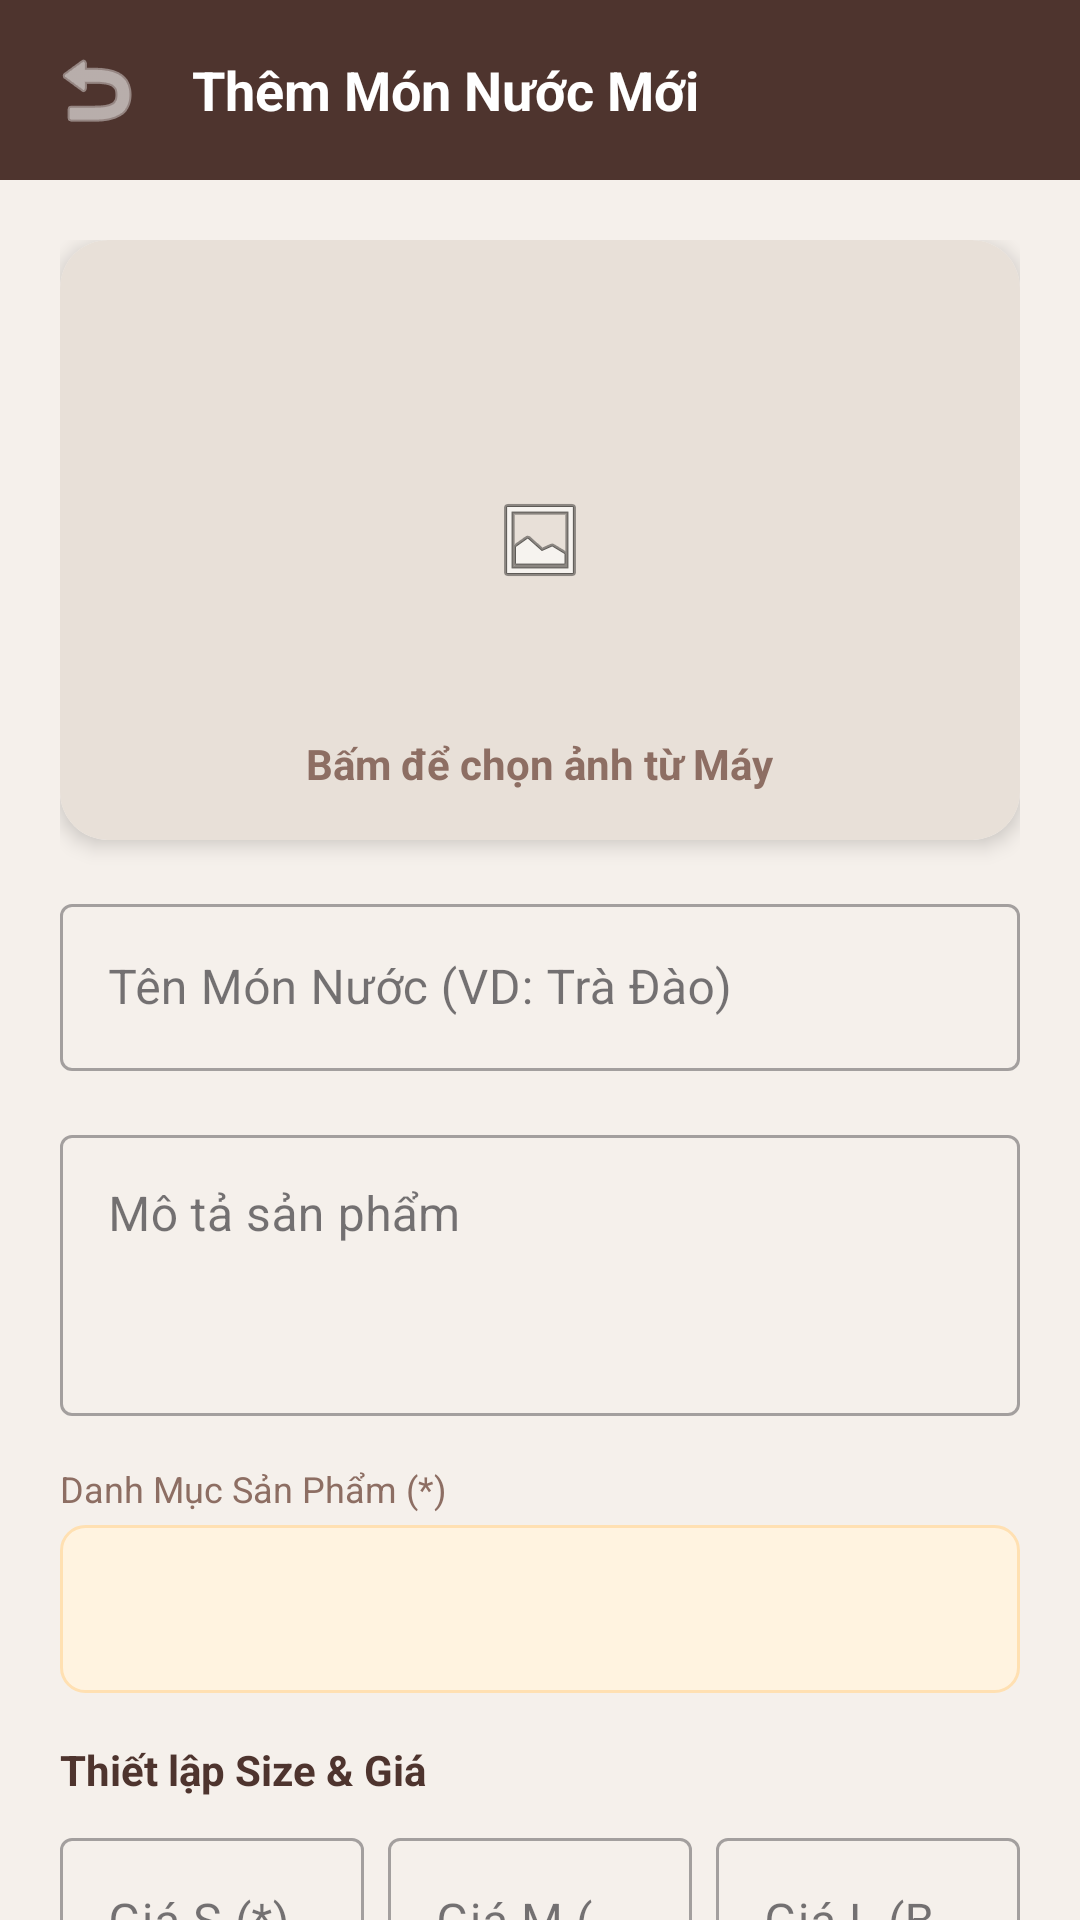

Layout XML and referenced resources for this Android screen:
<!-- AndroidManifest.xml: application theme Theme.Client -->
<!-- res/layout/activity_add_product.xml -->
<?xml version="1.0" encoding="utf-8"?>
<androidx.core.widget.NestedScrollView xmlns:android="http://schemas.android.com/apk/res/android"
    xmlns:app="http://schemas.android.com/apk/res-auto"
    android:layout_width="match_parent"
    android:layout_height="match_parent"
    android:background="#F5F0EB"
    android:fillViewport="true">

    <LinearLayout
        android:layout_width="match_parent"
        android:layout_height="wrap_content"
        android:orientation="vertical">

        
        <LinearLayout
            android:layout_width="match_parent"
            android:layout_height="60dp"
            android:background="#4E342E"
            android:gravity="center_vertical"
            android:paddingHorizontal="8dp"
            android:orientation="horizontal">

            <ImageButton
                android:id="@+id/btnBackAddProduct"
                android:layout_width="48dp"
                android:layout_height="48dp"
                android:background="?selectableItemBackgroundBorderless"
                android:src="@android:drawable/ic_menu_revert"
                app:tint="@color/white" />

            <TextView
                android:id="@+id/tvAddProductTitle"
                android:layout_width="wrap_content"
                android:layout_height="wrap_content"
                android:layout_marginStart="8dp"
                android:text="Thêm Món Nước Mới"
                android:textColor="@color/white"
                android:textStyle="bold"
                android:textSize="18sp" />
        </LinearLayout>

        <LinearLayout
            android:layout_width="match_parent"
            android:layout_height="wrap_content"
            android:orientation="vertical"
            android:padding="20dp">

            
            <androidx.cardview.widget.CardView
                android:id="@+id/btnSelectImage"
                android:layout_width="match_parent"
                android:layout_height="200dp"
                app:cardCornerRadius="16dp"
                app:cardElevation="4dp"
                android:layout_marginBottom="16dp">

                <ImageView
                    android:id="@+id/imgPreview"
                    android:layout_width="match_parent"
                    android:layout_height="match_parent"
                    android:src="@android:drawable/ic_menu_gallery"
                    android:scaleType="center"
                    android:background="#E8E0D8" />

                <TextView
                    android:layout_width="wrap_content"
                    android:layout_height="wrap_content"
                    android:text="Bấm để chọn ảnh từ Máy"
                    android:layout_gravity="bottom|center_horizontal"
                    android:layout_marginBottom="16dp"
                    android:textColor="#8D6E63"
                    android:textStyle="bold" />
            </androidx.cardview.widget.CardView>

            
            <com.google.android.material.textfield.TextInputLayout
                style="@style/Widget.MaterialComponents.TextInputLayout.OutlinedBox"
                android:layout_width="match_parent"
                android:layout_height="wrap_content"
                android:hint="Tên Món Nước (VD: Trà Đào)"
                android:layout_marginBottom="16dp">
                <com.google.android.material.textfield.TextInputEditText
                    android:id="@+id/edtProductName"
                    android:layout_width="match_parent"
                    android:layout_height="wrap_content" />
            </com.google.android.material.textfield.TextInputLayout>
            
            
            <com.google.android.material.textfield.TextInputLayout
                style="@style/Widget.MaterialComponents.TextInputLayout.OutlinedBox"
                android:layout_width="match_parent"
                android:layout_height="wrap_content"
                android:hint="Mô tả sản phẩm"
                android:layout_marginBottom="16dp">
                <com.google.android.material.textfield.TextInputEditText
                    android:id="@+id/edtDescription"
                    android:layout_width="match_parent"
                    android:minLines="3"
                    android:gravity="top"
                    android:layout_height="wrap_content" />
            </com.google.android.material.textfield.TextInputLayout>

            
            <TextView
                android:layout_width="match_parent"
                android:layout_height="wrap_content"
                android:text="Danh Mục Sản Phẩm (*)"
                android:textColor="#8D6E63"
                android:textSize="12sp"
                android:layout_marginBottom="4dp"/>
                
            <Spinner
                android:id="@+id/spinnerCategory"
                android:layout_width="match_parent"
                android:layout_height="56dp"
                android:background="@drawable/quantity_box_bg"
                android:layout_marginBottom="16dp" />

            <TextView
                android:layout_width="match_parent"
                android:layout_height="wrap_content"
                android:text="Thiết lập Size &amp; Giá"
                android:textColor="#4E342E"
                android:textStyle="bold"
                android:layout_marginBottom="8dp"/>

            <LinearLayout
                android:layout_width="match_parent"
                android:layout_height="wrap_content"
                android:orientation="horizontal"
                android:layout_marginBottom="16dp">

                
                <com.google.android.material.textfield.TextInputLayout
                    style="@style/Widget.MaterialComponents.TextInputLayout.OutlinedBox"
                    android:layout_width="0dp"
                    android:layout_weight="1"
                    android:layout_height="wrap_content"
                    android:hint="Giá S (*)">
                    <com.google.android.material.textfield.TextInputEditText
                        android:id="@+id/edtBasePrice"
                        android:inputType="number"
                        android:layout_width="match_parent"
                        android:layout_height="wrap_content" />
                </com.google.android.material.textfield.TextInputLayout>
                
                <View android:layout_width="8dp" android:layout_height="match_parent"/>

                
                <com.google.android.material.textfield.TextInputLayout
                    style="@style/Widget.MaterialComponents.TextInputLayout.OutlinedBox"
                    android:layout_width="0dp"
                    android:layout_weight="1"
                    android:layout_height="wrap_content"
                    android:hint="Giá M (Bỏ trống = Ko có)">
                    <com.google.android.material.textfield.TextInputEditText
                        android:id="@+id/edtPriceM"
                        android:inputType="number"
                        android:layout_width="match_parent"
                        android:layout_height="wrap_content" />
                </com.google.android.material.textfield.TextInputLayout>
                
                <View android:layout_width="8dp" android:layout_height="match_parent"/>

                
                <com.google.android.material.textfield.TextInputLayout
                    style="@style/Widget.MaterialComponents.TextInputLayout.OutlinedBox"
                    android:layout_width="0dp"
                    android:layout_weight="1"
                    android:layout_height="wrap_content"
                    android:hint="Giá L (Bỏ trống = Ko có)">
                    <com.google.android.material.textfield.TextInputEditText
                        android:id="@+id/edtPriceL"
                        android:inputType="number"
                        android:layout_width="match_parent"
                        android:layout_height="wrap_content" />
                </com.google.android.material.textfield.TextInputLayout>

            </LinearLayout>

            <TextView
                android:layout_width="match_parent"
                android:layout_height="wrap_content"
                android:text="Thuộc tính thêm (Ngăn chia bằng dấu phẩy)"
                android:textColor="#4E342E"
                android:textStyle="bold"
                android:layout_marginBottom="8dp"/>

            
            <com.google.android.material.textfield.TextInputLayout
                style="@style/Widget.MaterialComponents.TextInputLayout.OutlinedBox"
                android:layout_width="match_parent"
                android:layout_height="wrap_content"
                android:hint="Topping (VD: Trân Châu Đen, Thạch Phô Mai)"
                android:layout_marginBottom="16dp">
                <com.google.android.material.textfield.TextInputEditText
                    android:id="@+id/edtToppings"
                    android:layout_width="match_parent"
                    android:layout_height="wrap_content" />
            </com.google.android.material.textfield.TextInputLayout>
            
            
            <com.google.android.material.textfield.TextInputLayout
                style="@style/Widget.MaterialComponents.TextInputLayout.OutlinedBox"
                android:layout_width="match_parent"
                android:layout_height="wrap_content"
                android:hint="Lượng đường (VD: 0%, 50%, 100%)"
                android:layout_marginBottom="16dp">
                <com.google.android.material.textfield.TextInputEditText
                    android:id="@+id/edtSugar"
                    android:layout_width="match_parent"
                    android:layout_height="wrap_content" />
            </com.google.android.material.textfield.TextInputLayout>

            
            <com.google.android.material.textfield.TextInputLayout
                style="@style/Widget.MaterialComponents.TextInputLayout.OutlinedBox"
                android:layout_width="match_parent"
                android:layout_height="wrap_content"
                android:hint="Lượng đá (VD: Không Đá, Ít Đá, Nhiều Đá)"
                android:layout_marginBottom="24dp">
                <com.google.android.material.textfield.TextInputEditText
                    android:id="@+id/edtIce"
                    android:layout_width="match_parent"
                    android:layout_height="wrap_content" />
            </com.google.android.material.textfield.TextInputLayout>

            <CheckBox
                android:id="@+id/cbIsAvailable"
                android:layout_width="wrap_content"
                android:layout_height="wrap_content"
                android:text="Đang Mở Bán"
                android:checked="true"
                android:textSize="16sp"
                android:textColor="#3E2723"
                android:layout_marginBottom="32dp" />

            <Button
                android:id="@+id/btnSubmit"
                android:layout_width="match_parent"
                android:layout_height="60dp"
                android:text="TẢI ẢNH LÊN &amp; ĐĂNG MÓN"
                android:textSize="16sp"
                android:textStyle="bold"
                android:backgroundTint="#4E342E"
                app:cornerRadius="12dp" />

            <ProgressBar
                android:id="@+id/progressBar"
                android:layout_width="wrap_content"
                android:layout_height="wrap_content"
                android:layout_gravity="center"
                android:visibility="gone"
                android:layout_marginTop="16dp" />

        </LinearLayout>
    </LinearLayout>
</androidx.core.widget.NestedScrollView>
<!-- resources referenced by this layout -->
<resources>
  <color name="white">#FFFFFFFF</color>
  <!-- drawable quantity_box_bg (drawable) -->
  <?xml version="1.0" encoding="utf-8"?>
  <shape xmlns:android="http://schemas.android.com/apk/res/android"
      android:shape="rectangle">
      <solid android:color="#FFF3E0" />
      <corners android:radius="8dp" />
      <stroke android:width="1dp" android:color="#FFE0B2" />
  </shape>
  <style name="Theme.Client" parent="Base.Theme.Client" />
  <style name="Base.Theme.Client" parent="Theme.Material3.DayNight.NoActionBar">
          
          <item name="colorPrimary">@color/coffee_primary</item>
          <item name="colorSecondary">@color/coffee_secondary</item>
          <item name="colorTertiary">@color/coffee_accent</item>
          <item name="android:windowBackground">@color/coffee_background</item>
          <item name="android:textColorPrimary">@color/coffee_text</item>
          
          
          <item name="android:statusBarColor">@color/coffee_primary</item>
      </style>
  <color name="coffee_primary">#4E342E</color>
  <color name="coffee_secondary">#8D6E63</color>
  <color name="coffee_accent">#FFB300</color>
  <color name="coffee_background">#FAFAFA</color>
  <color name="coffee_text">#3E2723</color>
</resources>
